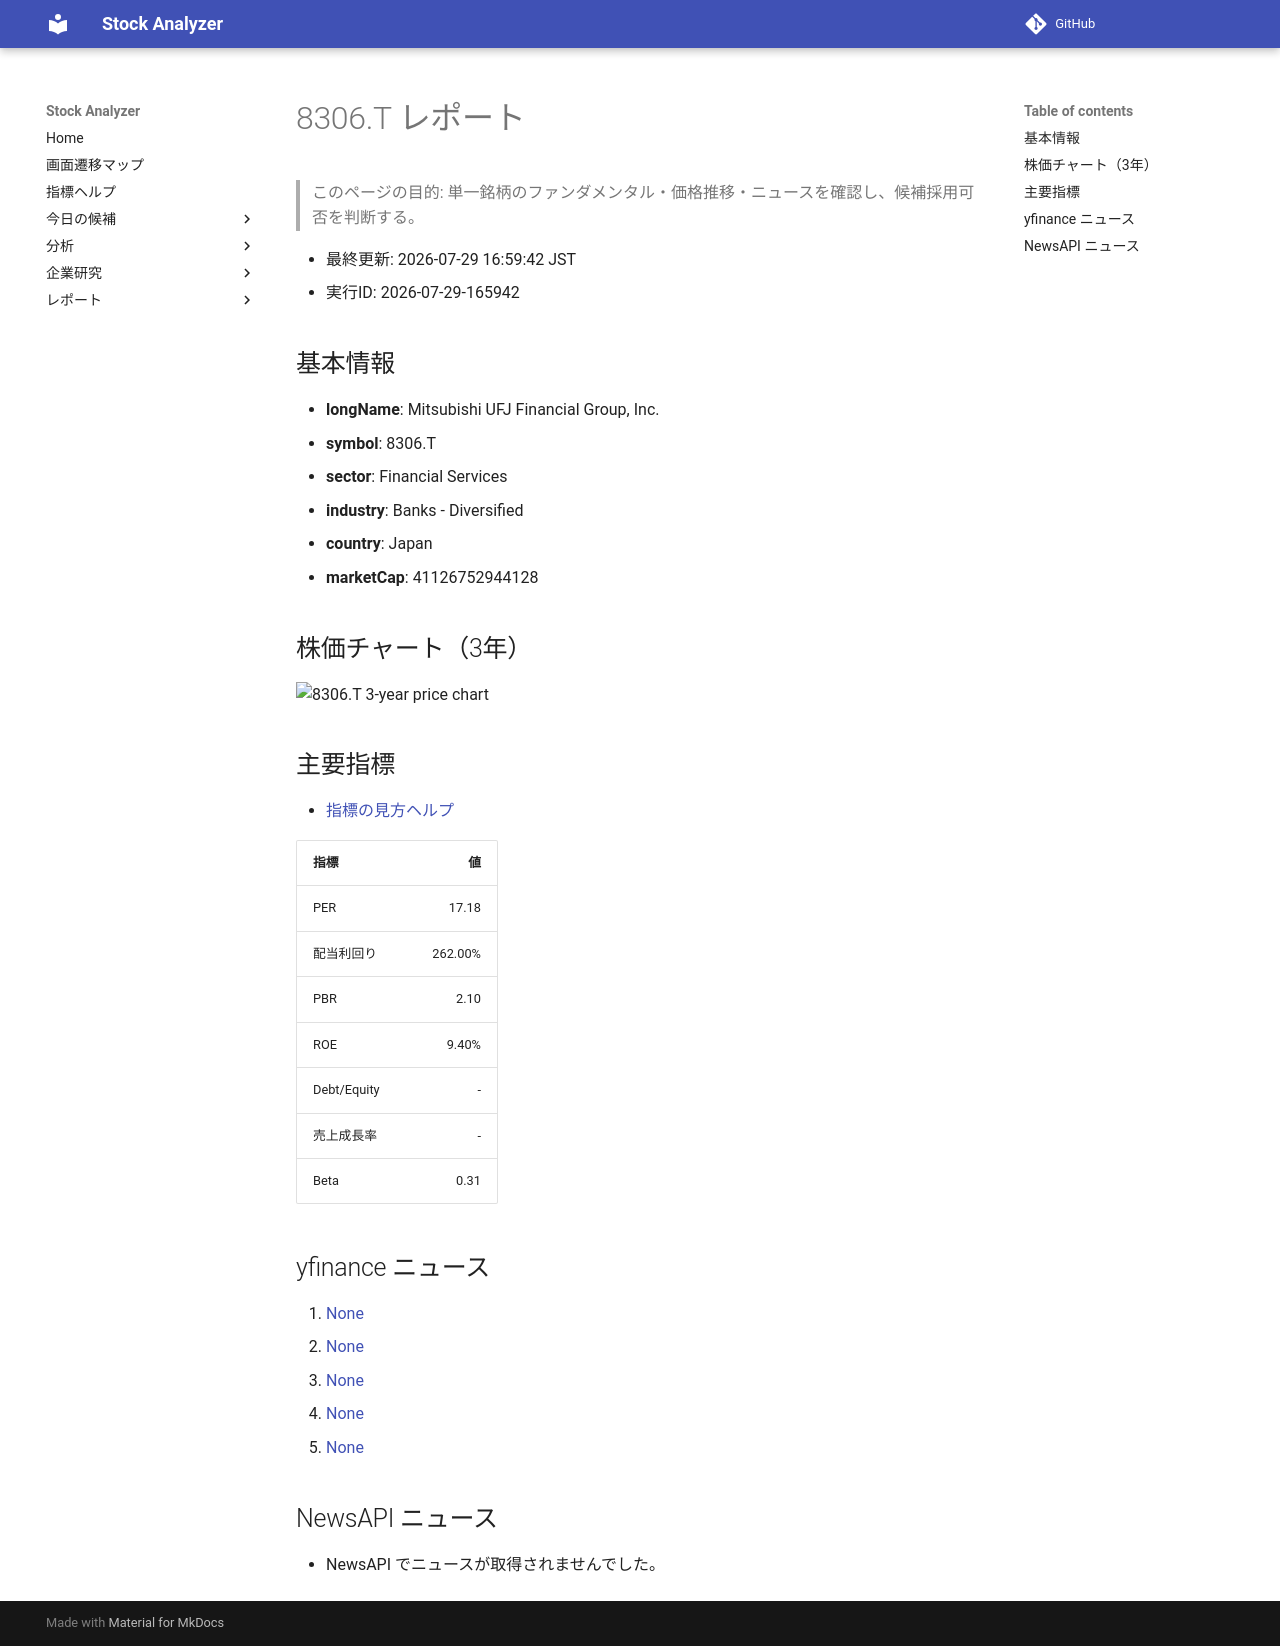

repository: Yumi-note/Making-APP · page: reports/2026-07-29/165942/8306_T/index.html · generator: mkdocs

# 8306.T レポート

> このページの目的: 単一銘柄のファンダメンタル・価格推移・ニュースを確認し、候補採用可否を判断する。

- 最終更新: 2026-07-29 16:59:42 JST
- 実行ID: 2026-07-29-165942

## 基本情報

- **longName**: Mitsubishi UFJ Financial Group, Inc.
- **symbol**: 8306.T
- **sector**: Financial Services
- **industry**: Banks - Diversified
- **country**: Japan
- **marketCap**: 41126752944128

## 株価チャート（3年）

![8306.T 3-year price chart](8306_T_3y.png)

## 主要指標

- [指標の見方ヘルプ](../../../../indicators.md)

| 指標 | 値 |
|---|---:|
| PER | 17.18 |
| 配当利回り | 262.00% |
| PBR | 2.10 |
| ROE | 9.40% |
| Debt/Equity | - |
| 売上成長率 | - |
| Beta | 0.31 |

## yfinance ニュース

1. [None](None)
2. [None](None)
3. [None](None)
4. [None](None)
5. [None](None)

## NewsAPI ニュース

- NewsAPI でニュースが取得されませんでした。
